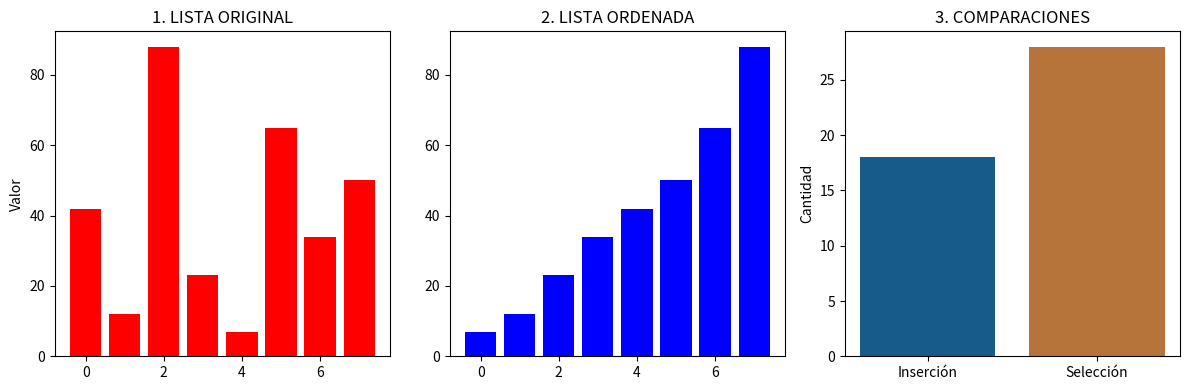

Reproduce this figure in Python.
import matplotlib.pyplot as plt

datos = [42, 12, 88, 23, 7, 65, 34, 50]

def insercion(arr):
    a = arr.copy()
    comp = 0
    for i in range(1, len(a)):
        clave = a[i]
        j = i - 1
        while j >= 0:
            comp += 1
            if a[j] > clave:
                a[j + 1] = a[j]
                j -= 1
            else:
                break
        a[j + 1] = clave
    return a, comp


def seleccion(arr):
    a = arr.copy()
    comp = 0
    n = len(a)
    for i in range(n - 1):
        min_idx = i
        for j in range(i + 1, n):
            comp += 1
            if a[j] < a[min_idx]:
                min_idx = j
        a[i], a[min_idx] = a[min_idx], a[i]
    return a, comp

# Ejecutamos los dos algoritmos
lista_ordenada, comp_ins = insercion(datos)
_, comp_sel = seleccion(datos)

# Graficación con matplotlib
fig, (ax1, ax2, ax3) = plt.subplots(1, 3, figsize=(12, 4))

# Gráfico 1 Lista Desordenada
ax1.bar(range(len(datos)), datos, color='red')
ax1.set_title('1. LISTA ORIGINAL')
ax1.set_ylabel('Valor')

# Gráfico 2 Lista Ordenada
ax2.bar(range(len(lista_ordenada)), lista_ordenada, color='blue')
ax2.set_title('2. LISTA ORDENADA')

# Gráfico 3 Comparaciones realizadas
ax3.bar(['Inserción', 'Selección'], [comp_ins, comp_sel], color=["#175b8b", "#b6733a"])
ax3.set_title('3. COMPARACIONES')
ax3.set_ylabel('Cantidad')

plt.tight_layout()
plt.show()
